Run: headless pygame with SDL's dummy video driver; simulated clock (each Clock.tick advances the game by its frame time, no real sleeping); random seed 0; keys injected as events and as key.get_pressed() state; no mouse input.
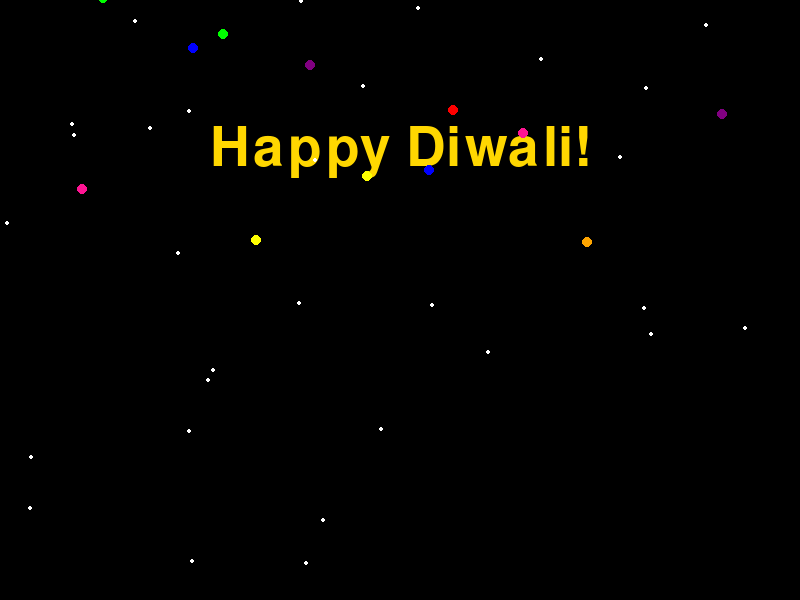
Frame 1 of 4 · flips 1–60 · no input
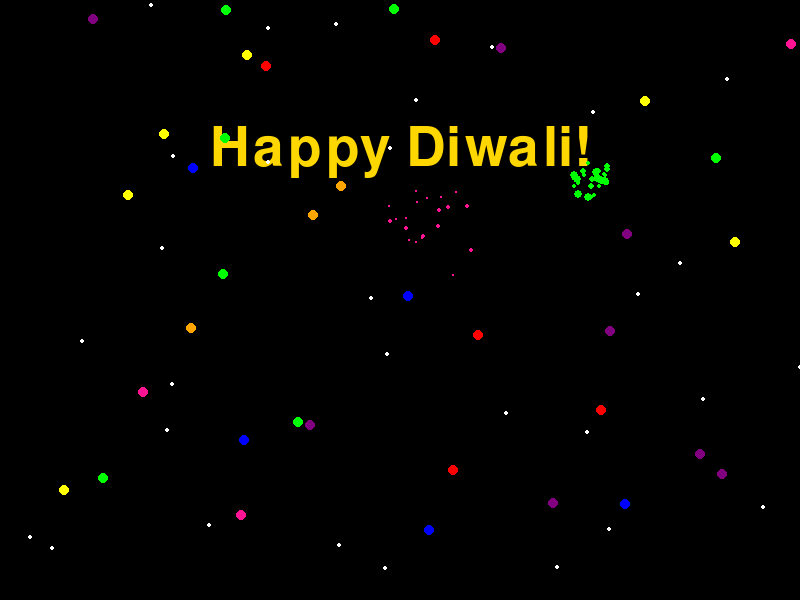
Frame 2 of 4 · flips 61–180 · tapped SPACE, RETURN · held RIGHT (→), D
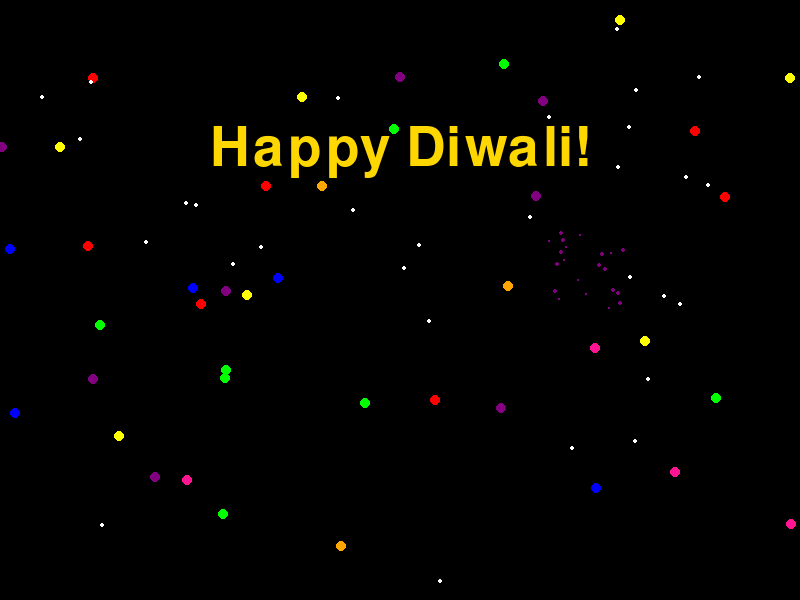
Frame 3 of 4 · flips 181–300 · held DOWN (↓), S
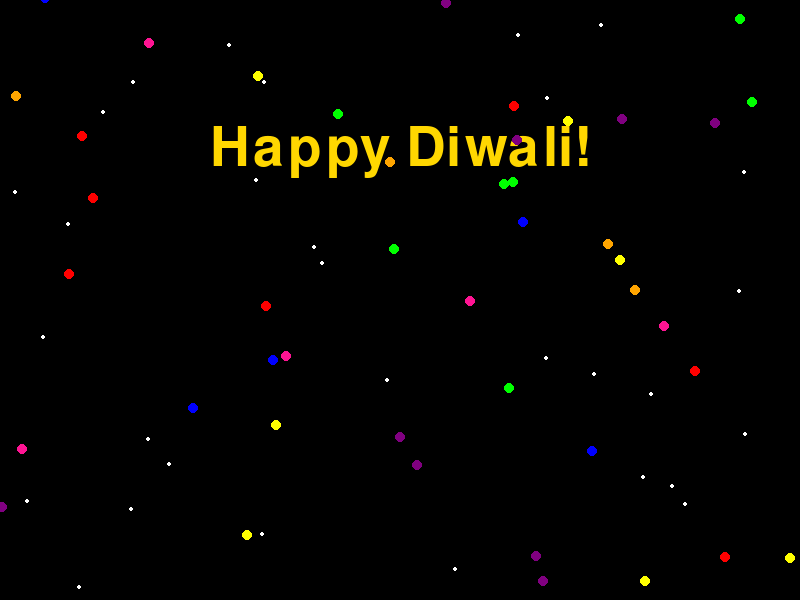
Frame 4 of 4 · flips 301–420 · held LEFT (←), A, UP (↑), W

The pygame program that drew these frames:

import pygame
import random
import sys

# Initialize Pygame
pygame.init()
screen = pygame.display.set_mode((800, 600))
pygame.display.set_caption("Happy Diwali!")
clock = pygame.time.Clock()

# Define Colors
WHITE = (255, 255, 255)
GOLD = (255, 215, 0)
COLORS = [(255, 0, 0), (255, 255, 0), (0, 255, 0), (0, 0, 255), (128, 0, 128), (255, 165, 0), (255, 20, 147)]

# Font setup
font = pygame.font.Font(None, 80)
text_surface = font.render("Happy Diwali!", True, GOLD)
text_rect = text_surface.get_rect(center=(400, 150))

# Confetti Data
confetti_list = [{'pos': [random.randint(0, 800), random.randint(-600, 0)], 'speed': random.randint(1, 5), 'color': random.choice(COLORS)} for _ in range(50)]

# Star Data
stars = [{'pos': [random.randint(0, 800), random.randint(0, 600)], 'timer': random.randint(20, 60)} for _ in range(30)]

# Firework Data
fireworks = []

# Function to update fireworks
def update_fireworks():
    if random.random() < 0.05:  # 5% chance to create new firework
        color = random.choice(COLORS)
        x = random.randint(100, 700)
        y = random.randint(100, 300)
        fireworks.append({'particles': [[x, y, random.uniform(-2, 2), random.uniform(-2, 2), random.randint(3, 5)] for _ in range(30)], 'color': color})

    for firework in fireworks:
        for particle in firework['particles']:
            particle[0] += particle[2]
            particle[1] += particle[3]
            particle[4] -= 0.1  # Shrink over time
        firework['particles'] = [p for p in firework['particles'] if p[4] > 0]  # Remove small particles

# Function to draw confetti
def draw_confetti():
    for confetti in confetti_list:
        pygame.draw.circle(screen, confetti['color'], confetti['pos'], 5)
        confetti['pos'][1] += confetti['speed']
        if confetti['pos'][1] > 600:  # Reset confetti when it goes off-screen
            confetti['pos'][1] = random.randint(-50, -10)
            confetti['pos'][0] = random.randint(0, 800)

# Function to draw stars
def draw_stars():
    for star in stars:
        if star['timer'] > 0:
            pygame.draw.circle(screen, WHITE, star['pos'], 2)
        star['timer'] -= 1
        if star['timer'] <= 0:
            star['pos'] = [random.randint(0, 800), random.randint(0, 600)]
            star['timer'] = random.randint(20, 60)

# Function to draw fireworks
def draw_fireworks():
    for firework in fireworks:
        for particle in firework['particles']:
            pygame.draw.circle(screen, firework['color'], (int(particle[0]), int(particle[1])), int(particle[4]))

# Main loop
running = True
while running:
    screen.fill((0, 0, 0))
    screen.blit(text_surface, text_rect)

    # Draw each effect
    draw_confetti()
    draw_stars()
    update_fireworks()
    draw_fireworks()

    # Event handling
    for event in pygame.event.get():
        if event.type == pygame.QUIT:
            running = False

    # Update display
    pygame.display.flip()
    clock.tick(30)

pygame.quit()
sys.exit()
